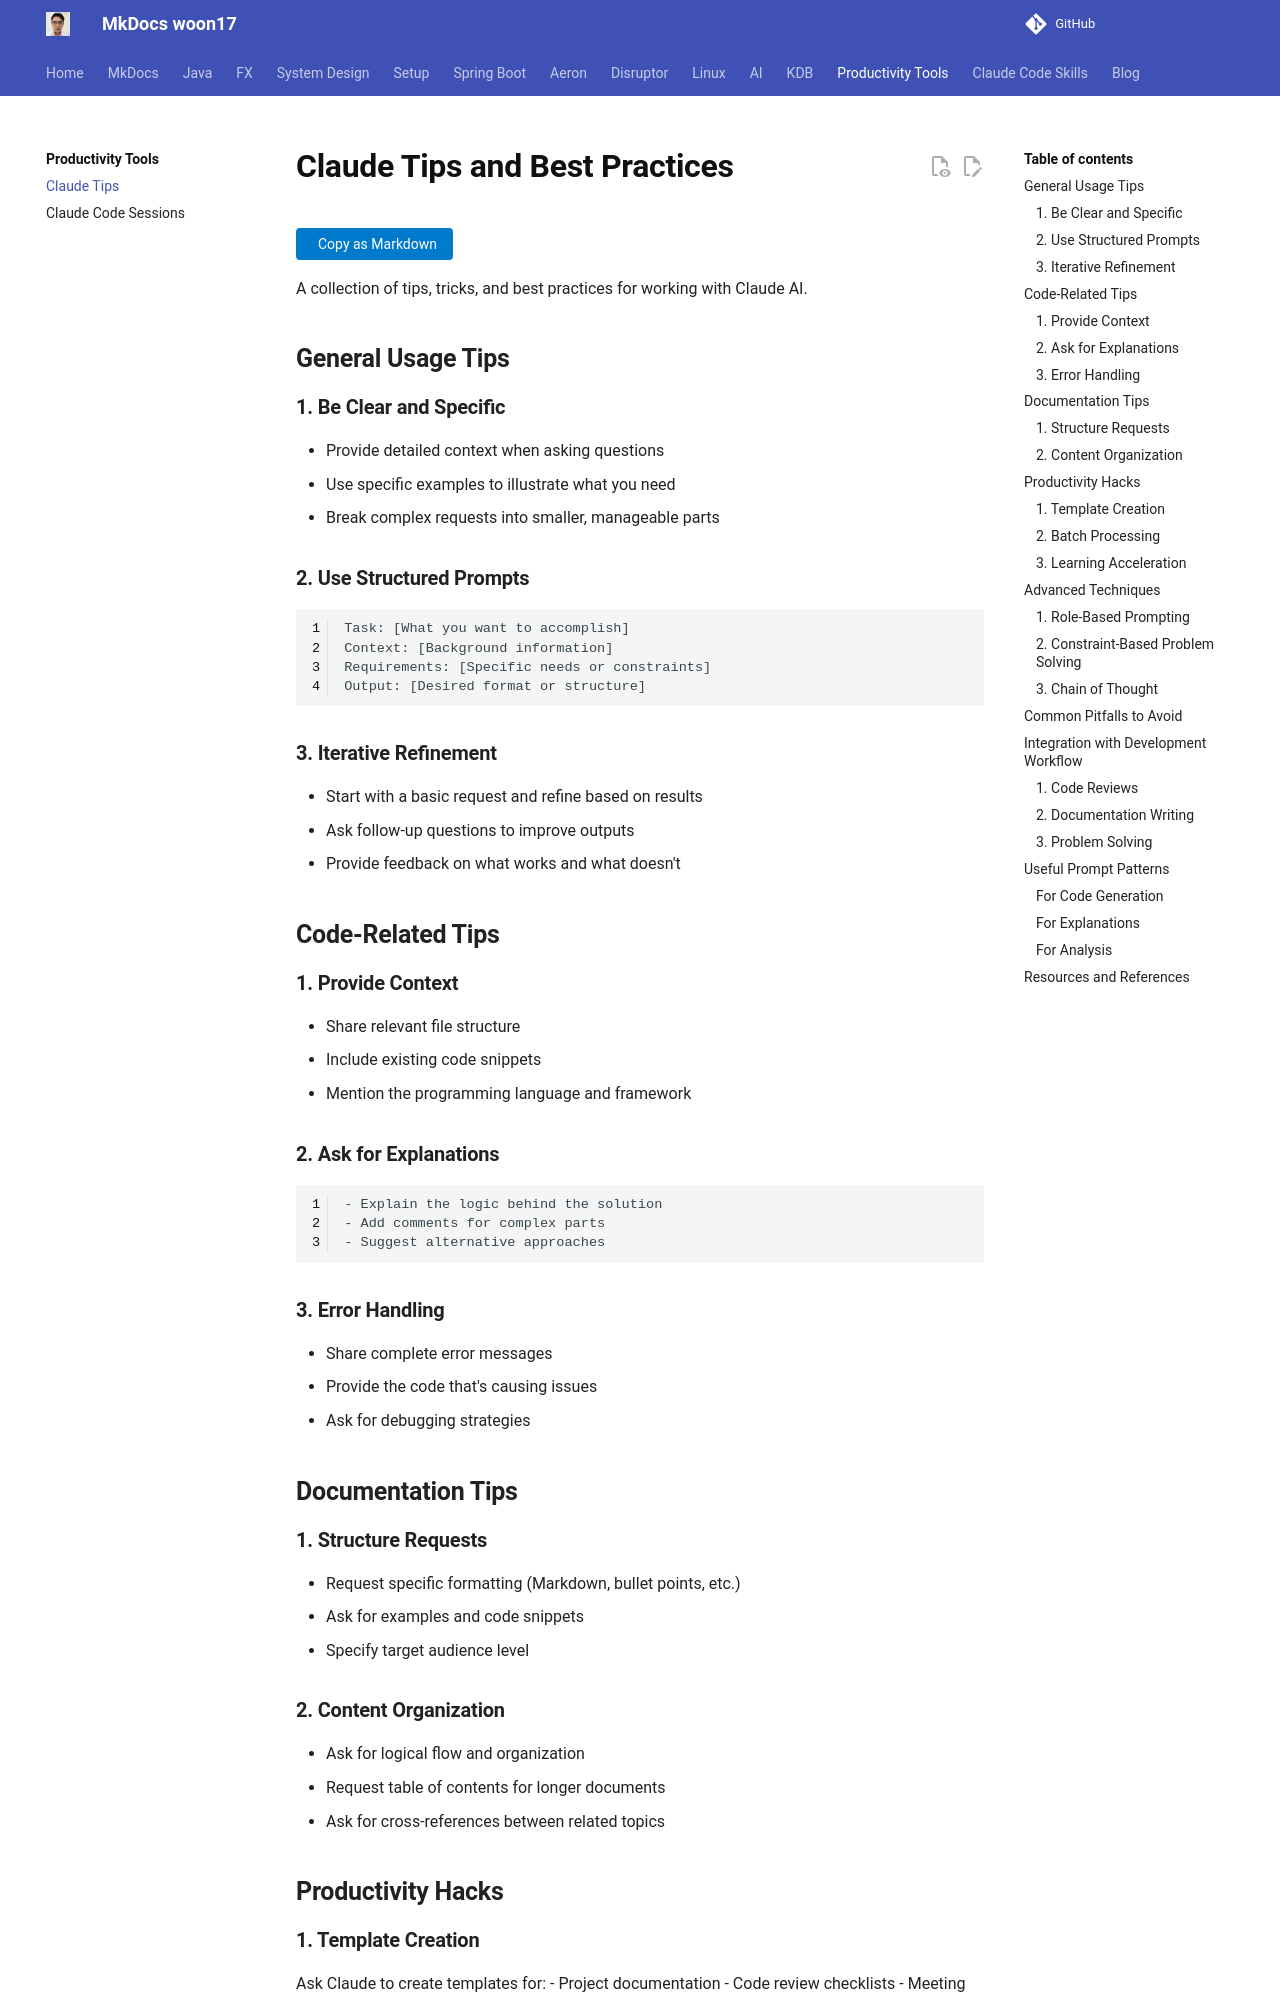

repository: woon17/docs · page: ai-tools/tips/index.html · generator: mkdocs

# Claude Tips and Best Practices

A collection of tips, tricks, and best practices for working with Claude AI.

## General Usage Tips

### 1. Be Clear and Specific
- Provide detailed context when asking questions
- Use specific examples to illustrate what you need
- Break complex requests into smaller, manageable parts

### 2. Use Structured Prompts
```
Task: [What you want to accomplish]
Context: [Background information]
Requirements: [Specific needs or constraints]
Output: [Desired format or structure]
```

### 3. Iterative Refinement
- Start with a basic request and refine based on results
- Ask follow-up questions to improve outputs
- Provide feedback on what works and what doesn't

## Code-Related Tips

### 1. Provide Context
- Share relevant file structure
- Include existing code snippets
- Mention the programming language and framework

### 2. Ask for Explanations
```
- Explain the logic behind the solution
- Add comments for complex parts
- Suggest alternative approaches
```

### 3. Error Handling
- Share complete error messages
- Provide the code that's causing issues
- Ask for debugging strategies

## Documentation Tips

### 1. Structure Requests
- Request specific formatting (Markdown, bullet points, etc.)
- Ask for examples and code snippets
- Specify target audience level

### 2. Content Organization
- Ask for logical flow and organization
- Request table of contents for longer documents
- Ask for cross-references between related topics

## Productivity Hacks

### 1. Template Creation
Ask Claude to create templates for:
- Project documentation
- Code review checklists
- Meeting notes
- README files
